Dataset: data (GitHub, alba-k/coffee-roast-classifier). Classes: claro, medio, medio oscuro, nada otro, oscuro, quemado, verde.

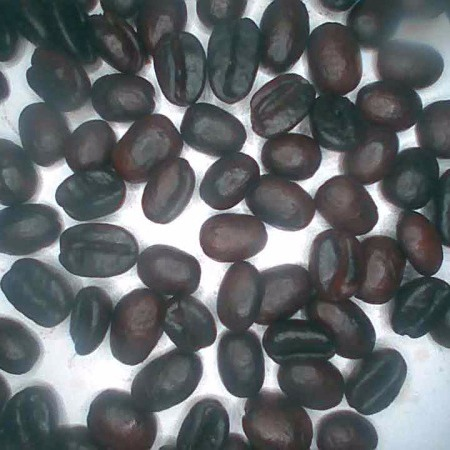
Label: oscuro

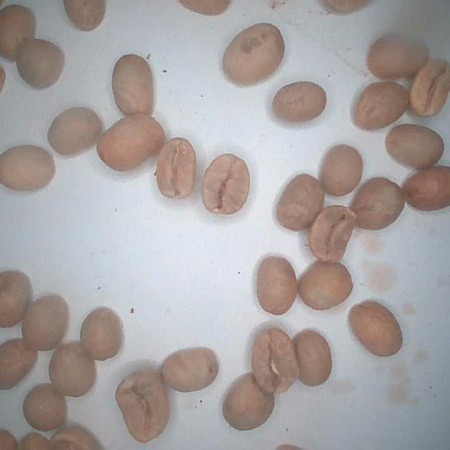
Label: verde

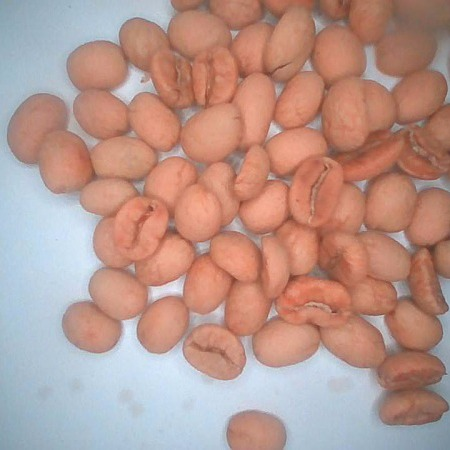
Label: claro

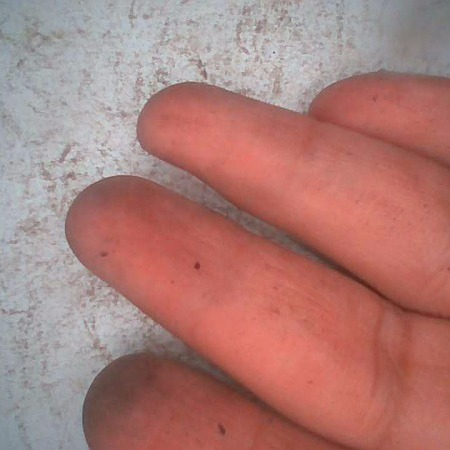
Label: nada otro

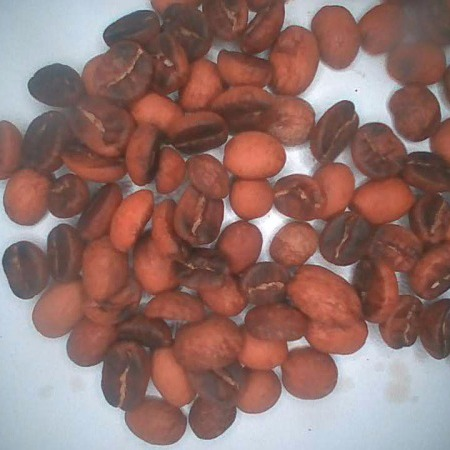
Label: medio

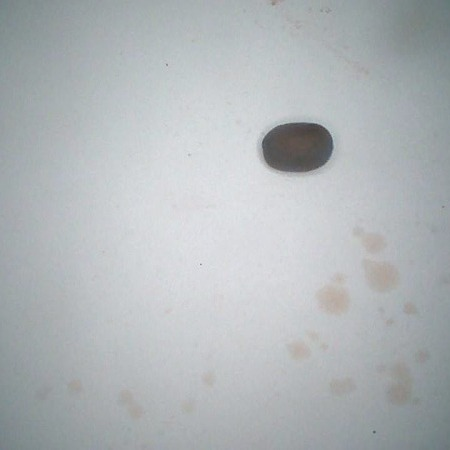
Label: medio oscuro
